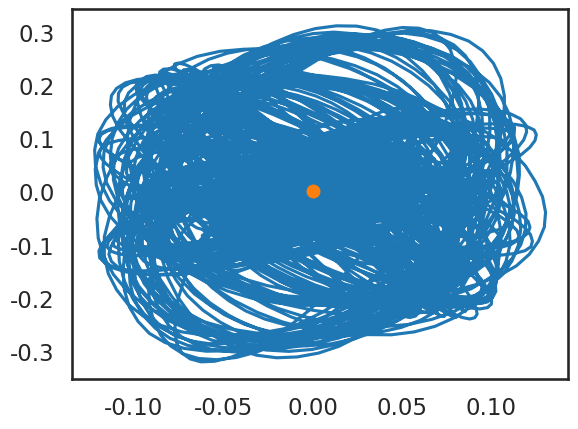

Write the Python code that produced this figure.
# -*- coding: utf-8 -*-
"""
Created on Fri Feb 28 18:41:26 2020

[redacted]
"""

import numpy as np
import scipy as sp
import matplotlib.pyplot as plt

import seaborn as sns
color_names = ["windows blue", "red", "amber", "faded green"]
colors = sns.xkcd_palette(color_names)
sns.set_style("white")
sns.set_context("talk")

#%matplotlib qt5
# %% functions
def Energy_potential(r):
    """
    Similar to "value"?
    """
    x,y = r
    U = a_/2*(x**2+y**2)  #simple parabolic potential
    return U

def State_energy(r,q0):
    """
    Similar to "reward"?
    """
    x,y = r
    R = 1  #designing an arbitrary landscape with radius R and center C
    C = np.array([1,1])*0.1
    q = np.exp(np.linalg.norm(r-C)**2/R)
    if np.linalg.norm(r-C)**2 <= R:
        #q = q0
        if np.random.rand()>0.5:
            q = q0
        else:
            q = 0
    else:
        q = 0
    return q

def Kinetic_energy(v,d2):
    """
    Like an action "cost"
    """
    d = d2*np.linalg.norm(v)**2
    return d

def derivative(f,a,method='central',h=0.01):
    '''Compute the difference formula for f'(a) with step size h.

    Parameters
    ----------
    f : function
        Vectorized function of one variable
    a : number
        Compute derivative at x = a
    method : string
        Difference formula: 'forward', 'backward' or 'central'
    h : number
        Step size in difference formula

    Returns
    -------
    float
        Difference formula:
            central: f(a+h) - f(a-h))/2h
            forward: f(a+h) - f(a))/h
            backward: f(a) - f(a-h))/h            
    '''
    if method == 'central':
        return (f(a + h) - f(a - h))/(2*h)
    elif method == 'forward':
        return (f(a + h) - f(a))/h
    elif method == 'backward':
        return (f(a) - f(a - h))/h
    else:
        raise ValueError("Method must be 'central', 'forward' or 'backward'.")
    
# %% dynamics
###setting
dt = 0.1
T = 1000
time = np.arange(0,T,dt)
lt = len(time)
rs = np.zeros((2,lt))
vs = np.zeros((2,lt))
es = np.zeros(lt)
#rs[:,0] = np.random.randn(2)
#vs[:,0] = np.random.randn(2)
#es[0] = np.random.randn()

###parameters
a_ = 2
gamma0 = 0.2
d2 = 1.
c = 0.1
S = 0.1
q0 = 1.
m = 1

for tt in range(0,lt-1):
    rs[:,tt+1] = rs[:,tt] + dt*(vs[:,tt])
    #vs[:,tt+1] = vs[:,tt] + dt*(1/m)*(-gamma0*vs[:,tt] - derivative(Energy_potential,rs[:,tt],method='central',h=0.01) + np.sqrt(dt)*S*np.random.randn(2))
    vs[:,tt+1] = vs[:,tt] + dt*(1/m)*(-gamma0*vs[:,tt] - (np.array([a_,0]*rs[:,tt] + np.array([0,a_])*rs[:,tt])) + np.sqrt(dt)*S*np.random.randn(2))
    es[tt+1] = es[tt] + dt*(State_energy(rs[:,tt],q0) - c*es[tt] - Kinetic_energy(vs[:,tt],d2)*es[tt])

plt.plot(rs[0,:], rs[1,:])
plt.plot(rs[0,0], rs[1,0],'o')